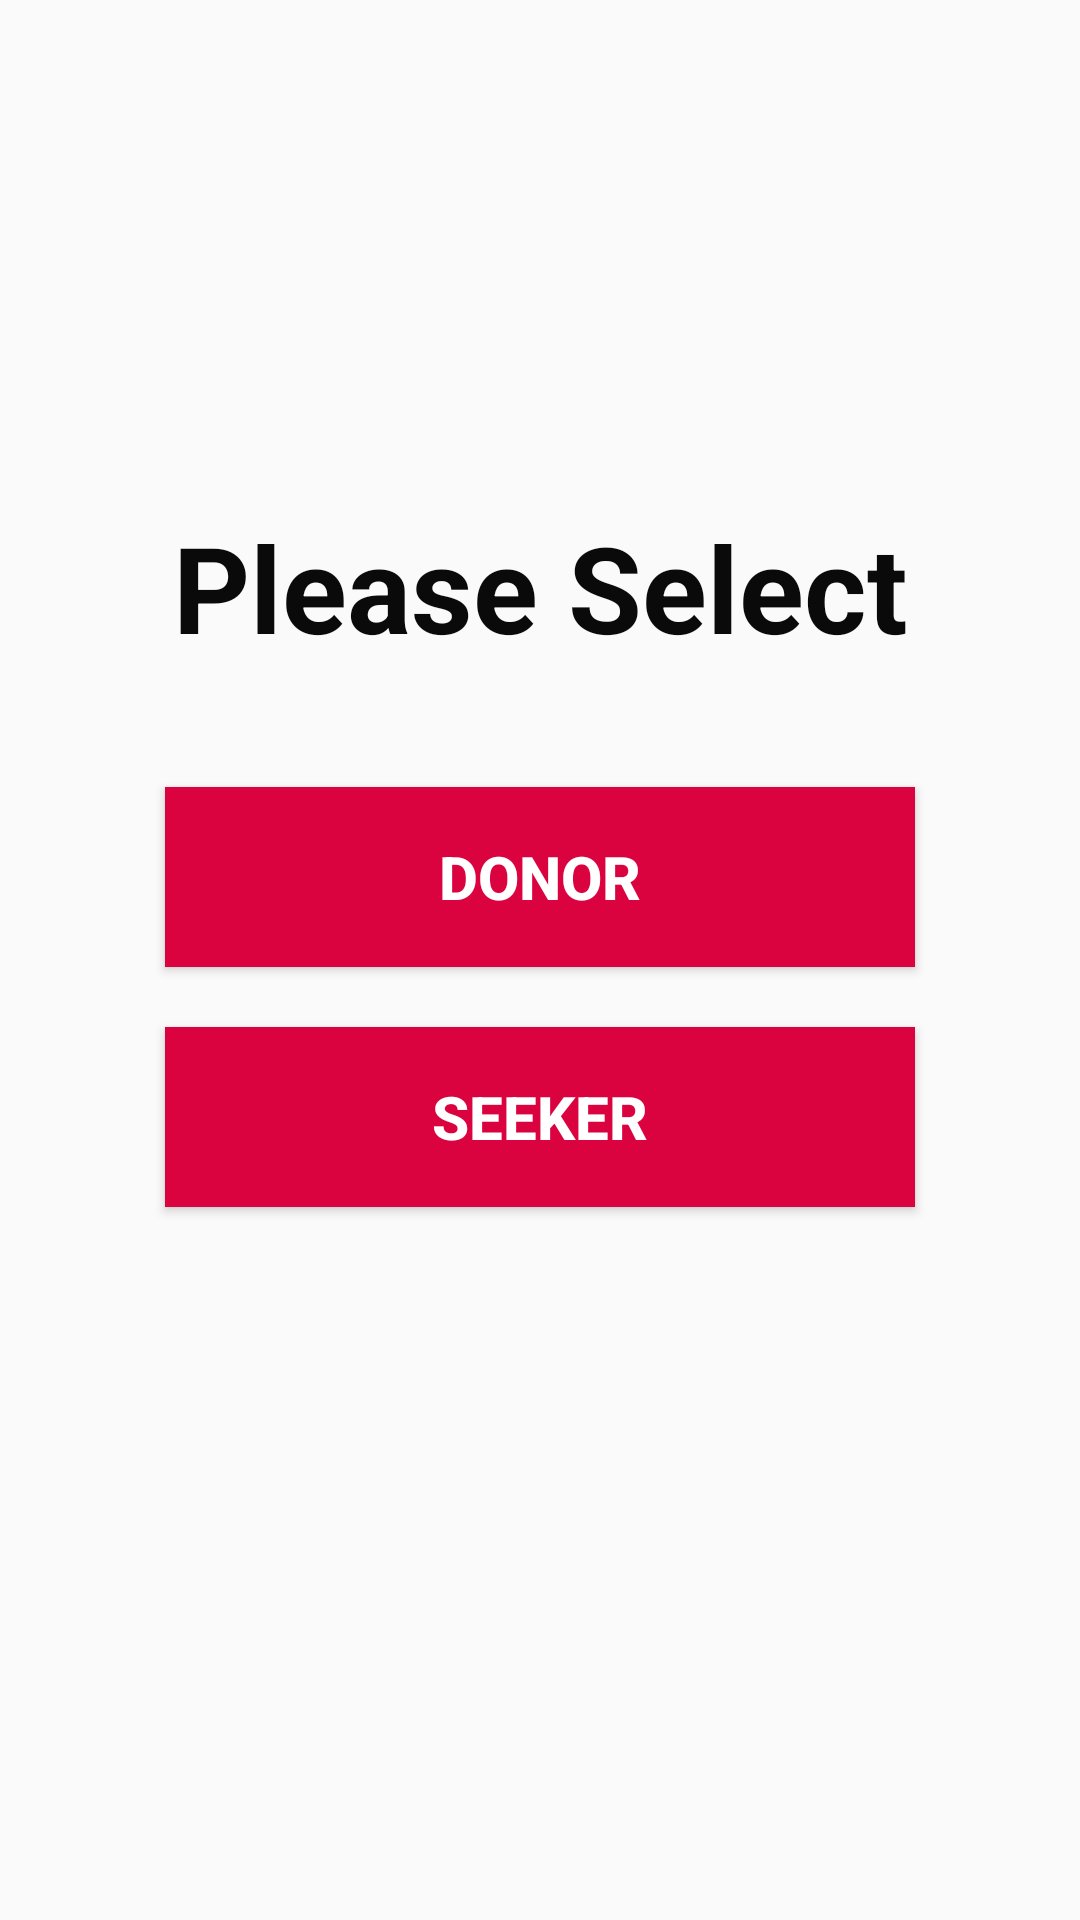

Produce the Android XML layout that renders to this screen, including the resource entries it uses.
<!-- AndroidManifest.xml: application theme AppTheme -->
<!-- res/layout/activity_main7.xml -->
<?xml version="1.0" encoding="utf-8"?>
<LinearLayout xmlns:android="http://schemas.android.com/apk/res/android"
    xmlns:app="http://schemas.android.com/apk/res-auto"
    xmlns:tools="http://schemas.android.com/tools"
    android:layout_width="match_parent"
    android:layout_height="match_parent"
    android:orientation="vertical">
    <ImageView
        android:id="@+id/imageView"
        android:layout_width="413dp"
        android:layout_height="129dp"
        app:srcCompat="@drawable/donar"
        tools:layout_editor_absoluteX="0dp"
        tools:layout_editor_absoluteY="-5dp" />
    <TextView
        android:layout_width="match_parent"
        android:layout_height="wrap_content"
        android:text="Please Select"
        app:layout_constraintBottom_toBottomOf="parent"
        app:layout_constraintLeft_toLeftOf="parent"
        app:layout_constraintRight_toRightOf="parent"
        app:layout_constraintTop_toTopOf="parent"
        android:layout_marginTop="40dp"
        android:gravity="center"
        android:textSize="40dp"
        android:textColor="#0B0A0A"
        android:textStyle="bold"/>
    <Button
        android:id="@+id/button"
        android:layout_width="250dp"
        android:layout_height="60dp"
        android:text="DONOR"
        android:gravity="center"
        android:layout_gravity="center"
        android:textColor="#ffffff"
        android:layout_marginTop="40dp"
        android:layout_marginBottom="20dp"
        android:textStyle="bold"
        android:textSize="20dp"
        tools:layout_editor_absoluteX="71dp"
        android:background="@drawable/custom_botton"
        tools:layout_editor_absoluteY="140dp" />
    <Button
        android:id="@+id/button1"
        android:layout_width="250dp"
        android:layout_height="60dp"
        android:text="SEEKER"
        android:layout_gravity="center"
        android:textStyle="bold"
        android:textSize="20dp"
        android:textColor="#ffffff"
        android:background="@drawable/custom_botton"
        tools:layout_editor_absoluteX="71dp"
        tools:layout_editor_absoluteY="140dp" />
</LinearLayout>
<!-- resources referenced by this layout -->
<resources>
  <!-- drawable custom_botton (drawable) -->
  <?xml version="1.0" encoding="utf-8"?>
  <shape xmlns:android="http://schemas.android.com/apk/res/android" android:shape="rectangle">
      <solid android:color="#DA033F"/>
  </shape>
  <style name="AppTheme" parent="Theme.AppCompat.Light.DarkActionBar">
          
          <item name="colorPrimary">@color/design_default_color_primary_dark</item>
          <item name="colorPrimaryDark">@color/design_default_color_primary_dark</item>
          <item name="colorAccent">@color/design_default_color_primary_dark</item>
      </style>
</resources>
